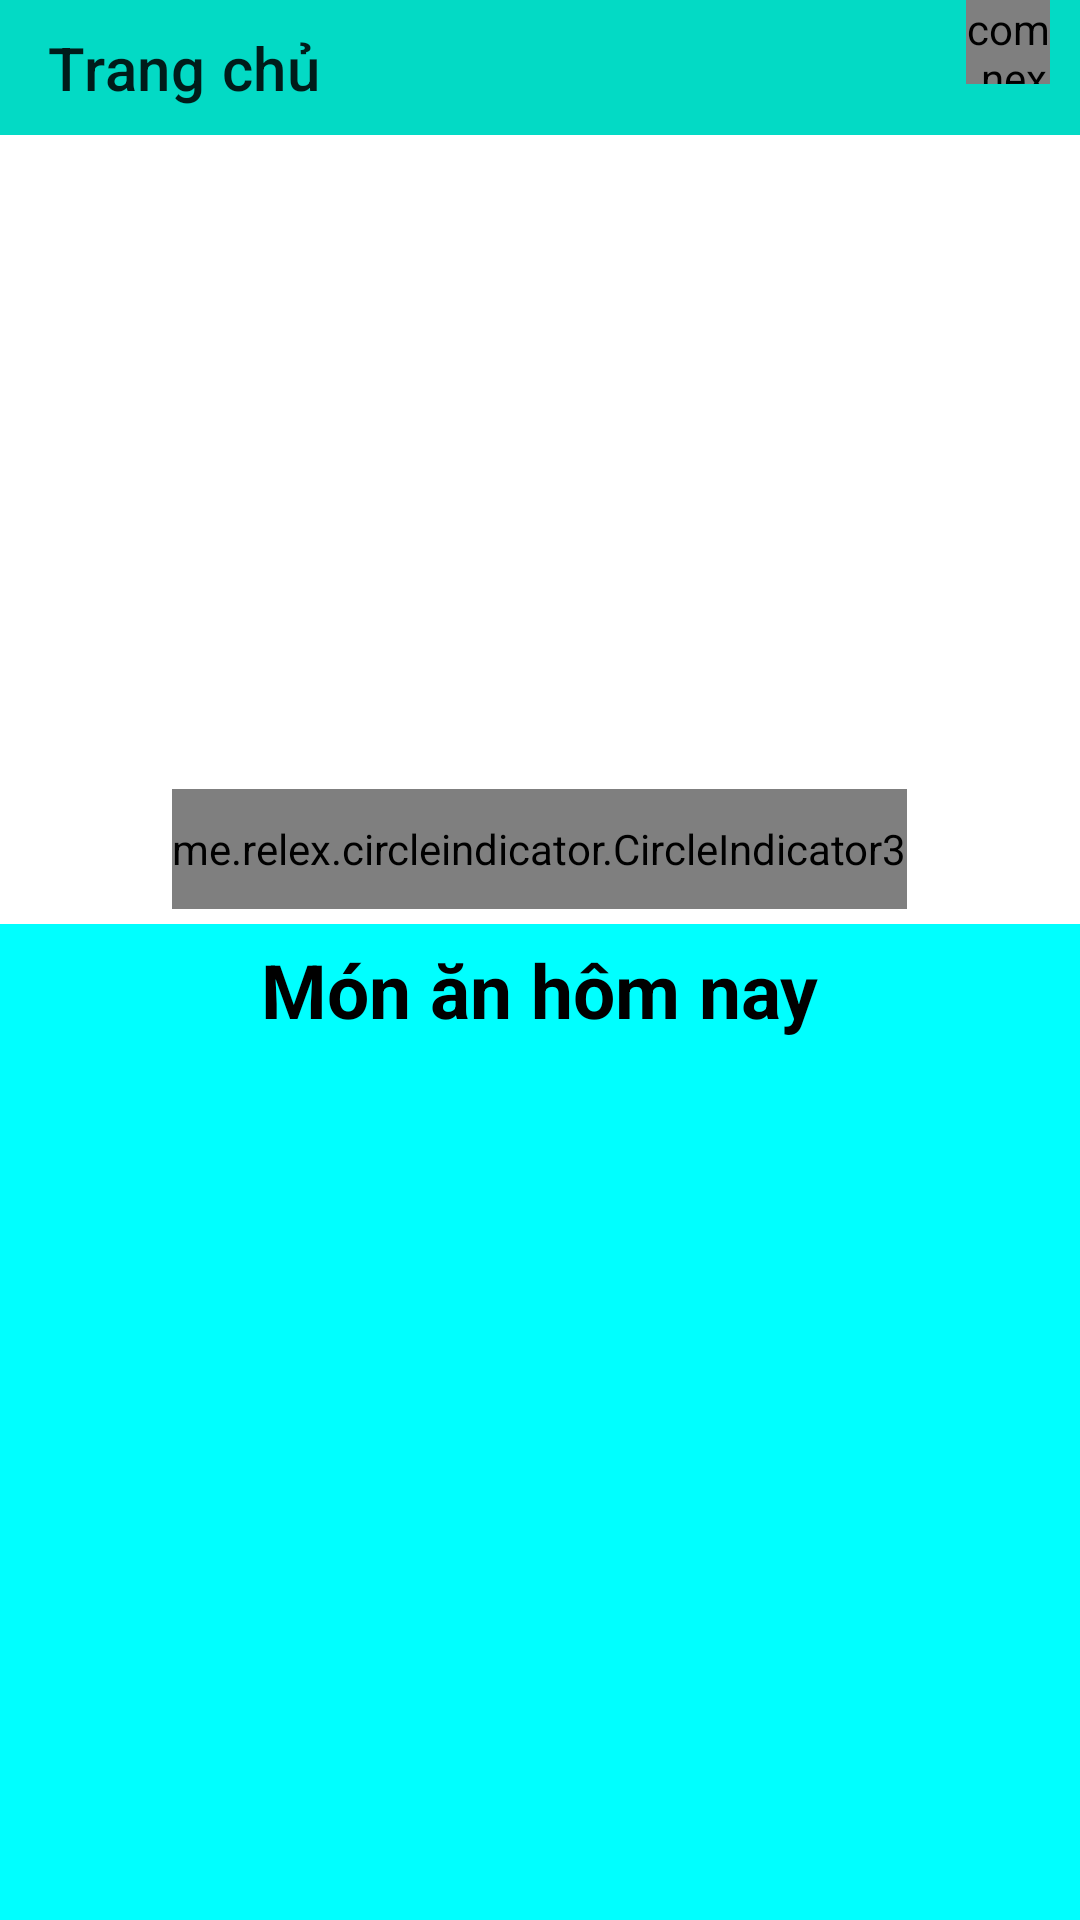

The Android layout XML behind this screen, and the referenced resources:
<!-- AndroidManifest.xml: application theme Theme.Lamtheoapp_ban_maytinhdt -->
<!-- res/layout/activity_main.xml -->
<?xml version="1.0" encoding="utf-8"?>
<LinearLayout xmlns:android="http://schemas.android.com/apk/res/android"
    xmlns:app="http://schemas.android.com/apk/res-auto"
    xmlns:tools="http://schemas.android.com/tools"
    android:layout_width="match_parent"
    android:layout_height="match_parent"
    tools:context=".activity.MainActivity">

    <androidx.drawerlayout.widget.DrawerLayout
        android:id="@+id/drawerlayout"
        android:layout_width="match_parent"
        android:layout_height="match_parent">
        <LinearLayout
            android:layout_width="match_parent"
            android:layout_height="match_parent"
            android:orientation="vertical">

            <androidx.appcompat.widget.Toolbar
                android:id="@+id/toolbarmanhinhchinh"
                android:layout_width="match_parent"
                android:layout_height="45dp"
                android:background="@color/teal_200"
                app:title="Trang chủ">

                <LinearLayout
                    android:layout_width="wrap_content"
                    android:layout_height="?attr/actionBarSize"
                    android:layout_gravity="right"
                    android:orientation="horizontal">

                    <ImageView
                        android:id="@+id/imgsearch"
                        android:layout_width="wrap_content"
                        android:layout_height="?attr/actionBarSize"
                        android:layout_marginRight="15dp"
                        android:src="@drawable/baseline_search_24" />

                    <FrameLayout
                        android:id="@+id/framegiohang"
                        android:layout_width="55dp"
                        android:layout_height="?attr/actionBarSize"
                        android:layout_marginRight="10dp">

                        <com.nex3z.notificationbadge.NotificationBadge
                            android:id="@+id/menu_sl"
                            android:layout_width="28dp"
                            android:layout_height="28dp"
                            android:layout_gravity="top|right">

                        </com.nex3z.notificationbadge.NotificationBadge>

                        <ImageView
                            android:layout_width="35dp"
                            android:layout_height="35dp"
                            android:layout_marginTop="15dp"
                            android:src="@drawable/cart">

                        </ImageView>


                    </FrameLayout>

                </LinearLayout>


            </androidx.appcompat.widget.Toolbar>

            <androidx.viewpager2.widget.ViewPager2
                android:id="@+id/viewpager2"
                android:layout_width="match_parent"
                android:layout_height="213dp" />

            <me.relex.circleindicator.CircleIndicator3
                android:id="@+id/circle_indacator3"
                android:layout_alignParentEnd="true"
                android:layout_margin="5dp"
                android:layout_width="wrap_content"
                app:ci_drawable="@drawable/bg_indicator_3"
                android:layout_gravity="center"
                android:layout_height="40dp"/>
            <LinearLayout
                android:orientation="vertical"
                android:background="#00FFFF"
                android:layout_width="match_parent"
                android:layout_height="match_parent">

                <TextView
                    android:layout_width="wrap_content"
                    android:layout_height="wrap_content"
                    android:layout_gravity="center"
                    android:layout_margin="5dp"
                    android:text="Món ăn hôm nay"
                    android:textColor="#000000"
                    android:textSize="25dp"
                    android:textStyle="bold"></TextView>

                <androidx.recyclerview.widget.RecyclerView
                    android:id="@+id/recycleview"
                    android:layout_width="match_parent"
                    android:layout_height="400dp"></androidx.recyclerview.widget.RecyclerView>
            </LinearLayout>
        </LinearLayout>
        <com.google.android.material.navigation.NavigationView
            android:id="@+id/navigationview"
            android:layout_width="match_parent"
            android:layout_height="match_parent"
            android:layout_gravity="start">
            <ListView
                android:id="@+id/listviewmanhinhchinh"
                android:layout_width="match_parent"
                android:layout_height="wrap_content">

            </ListView>

        </com.google.android.material.navigation.NavigationView>
    </androidx.drawerlayout.widget.DrawerLayout>

</LinearLayout>
<!-- resources referenced by this layout -->
<resources>
  <!-- drawable bg_indicator_3 (drawable) -->
  <?xml version="1.0" encoding="utf-8"?>
  <shape xmlns:android="http://schemas.android.com/apk/res/android"
      android:shape="oval"
      >
      <solid android:color="@color/purple_700"/>
      <size android:width="40dp" android:height="40dp"/>
  </shape>
  <style name="Theme.Lamtheoapp_ban_maytinhdt" parent="Theme.MaterialComponents.DayNight.NoActionBar">
          
          <item name="colorPrimary">@color/purple_500</item>
          <item name="colorPrimaryVariant">@color/purple_700</item>
          <item name="colorOnPrimary">@color/white</item>
          
          <item name="colorSecondary">@color/teal_200</item>
          <item name="colorSecondaryVariant">@color/teal_700</item>
          <item name="colorOnSecondary">@color/black</item>
          
          <item name="android:statusBarColor">?attr/colorPrimaryVariant</item>
          
      </style>
  <!-- not gathered from this repository: default colours our renderer supplied (Android Studio template values) -->
  <color name="purple_500">#FF6200EE</color>
  <color name="purple_700">#FF3700B3</color>
  <color name="teal_200">#FF03DAC5</color>
  <color name="teal_700">#FF018786</color>
  <color name="black">#FF000000</color>
  <color name="white">#FFFFFFFF</color>
</resources>
